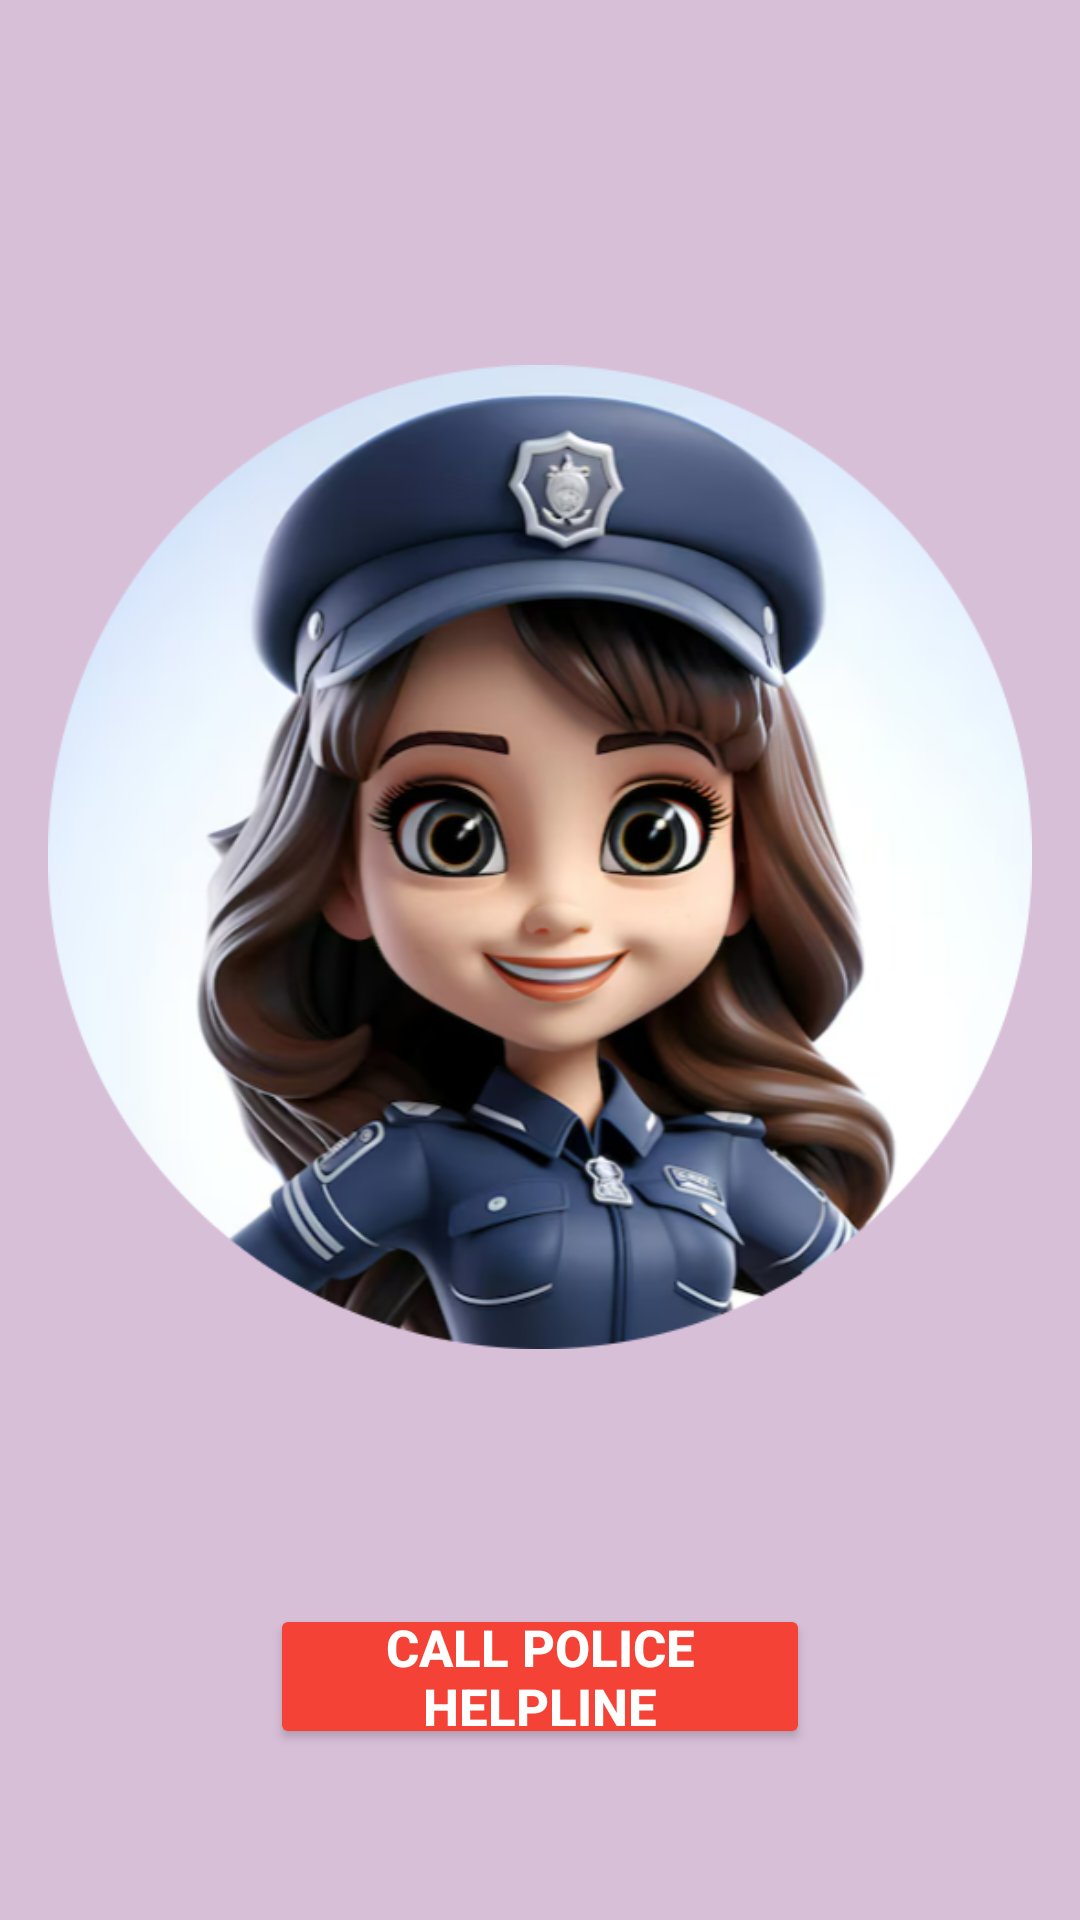

The Android layout XML behind this screen, and the referenced resources:
<!-- AndroidManifest.xml: fallback theme Theme.MaterialComponents.DayNight.NoActionBar -->
<!-- res/layout/activity_call.xml -->
<?xml version="1.0" encoding="utf-8"?>
<LinearLayout xmlns:android="http://schemas.android.com/apk/res/android"
    android:layout_width="match_parent"
    android:layout_height="match_parent"
    android:orientation="vertical"
    android:gravity="center"
    android:padding="16dp"
    android:background="#D8BFD8">

    
    <ImageView
        android:id="@+id/policeImage"
        android:layout_width="wrap_content"
        android:layout_height="458dp"
        android:layout_marginBottom="20dp"
        android:contentDescription="Police Image"
        android:src="@drawable/police" />

    
    <Button
        android:id="@+id/callButton"
        android:layout_width="180dp"
        android:layout_height="wrap_content"
        android:text="Call police Helpline"
        android:textStyle="bold"
        android:textSize="17sp"
        android:backgroundTint="#F44336"
        android:textColor="#FFFFFF"
        android:padding="3dp"/>
</LinearLayout>
<!-- resources referenced by this layout -->
<resources>
  <!-- drawable police: png bitmap (drawable, 308859 bytes) -->
</resources>
